The GitHub repository ndrpscl/MNetv3 contains a labelled image folder "pr" with 9 categories: butterhead lettuce, crisphead lettuce, curly lettuce, iceberg lettuce, lollo lettuce, looseleaf lettuce, oak leaf lettuce, red leaf lettuce, romaine lettuce. Examples follow, each with its label.

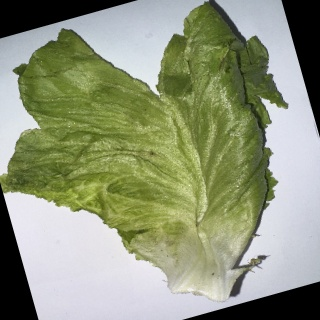
Label: crisphead lettuce

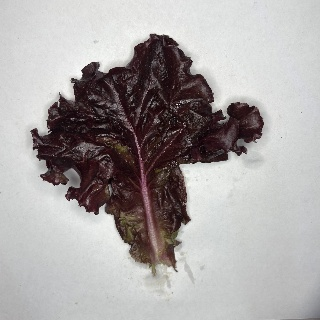
Label: red leaf lettuce

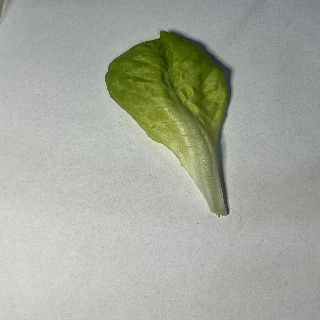
Label: butterhead lettuce

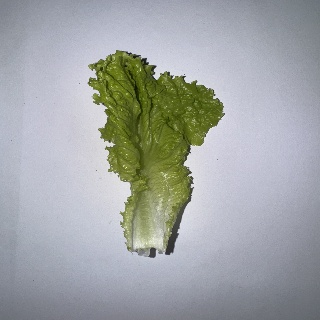
Label: looseleaf lettuce

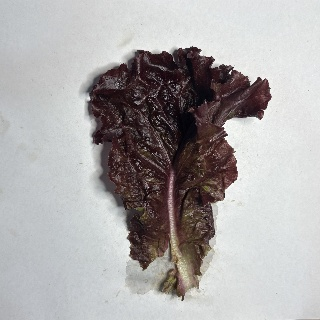
Label: lollo lettuce

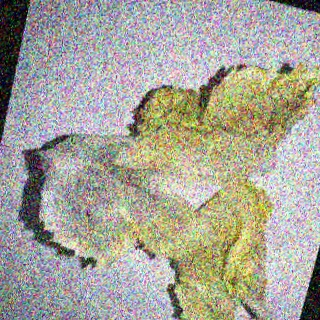
Label: iceberg lettuce
